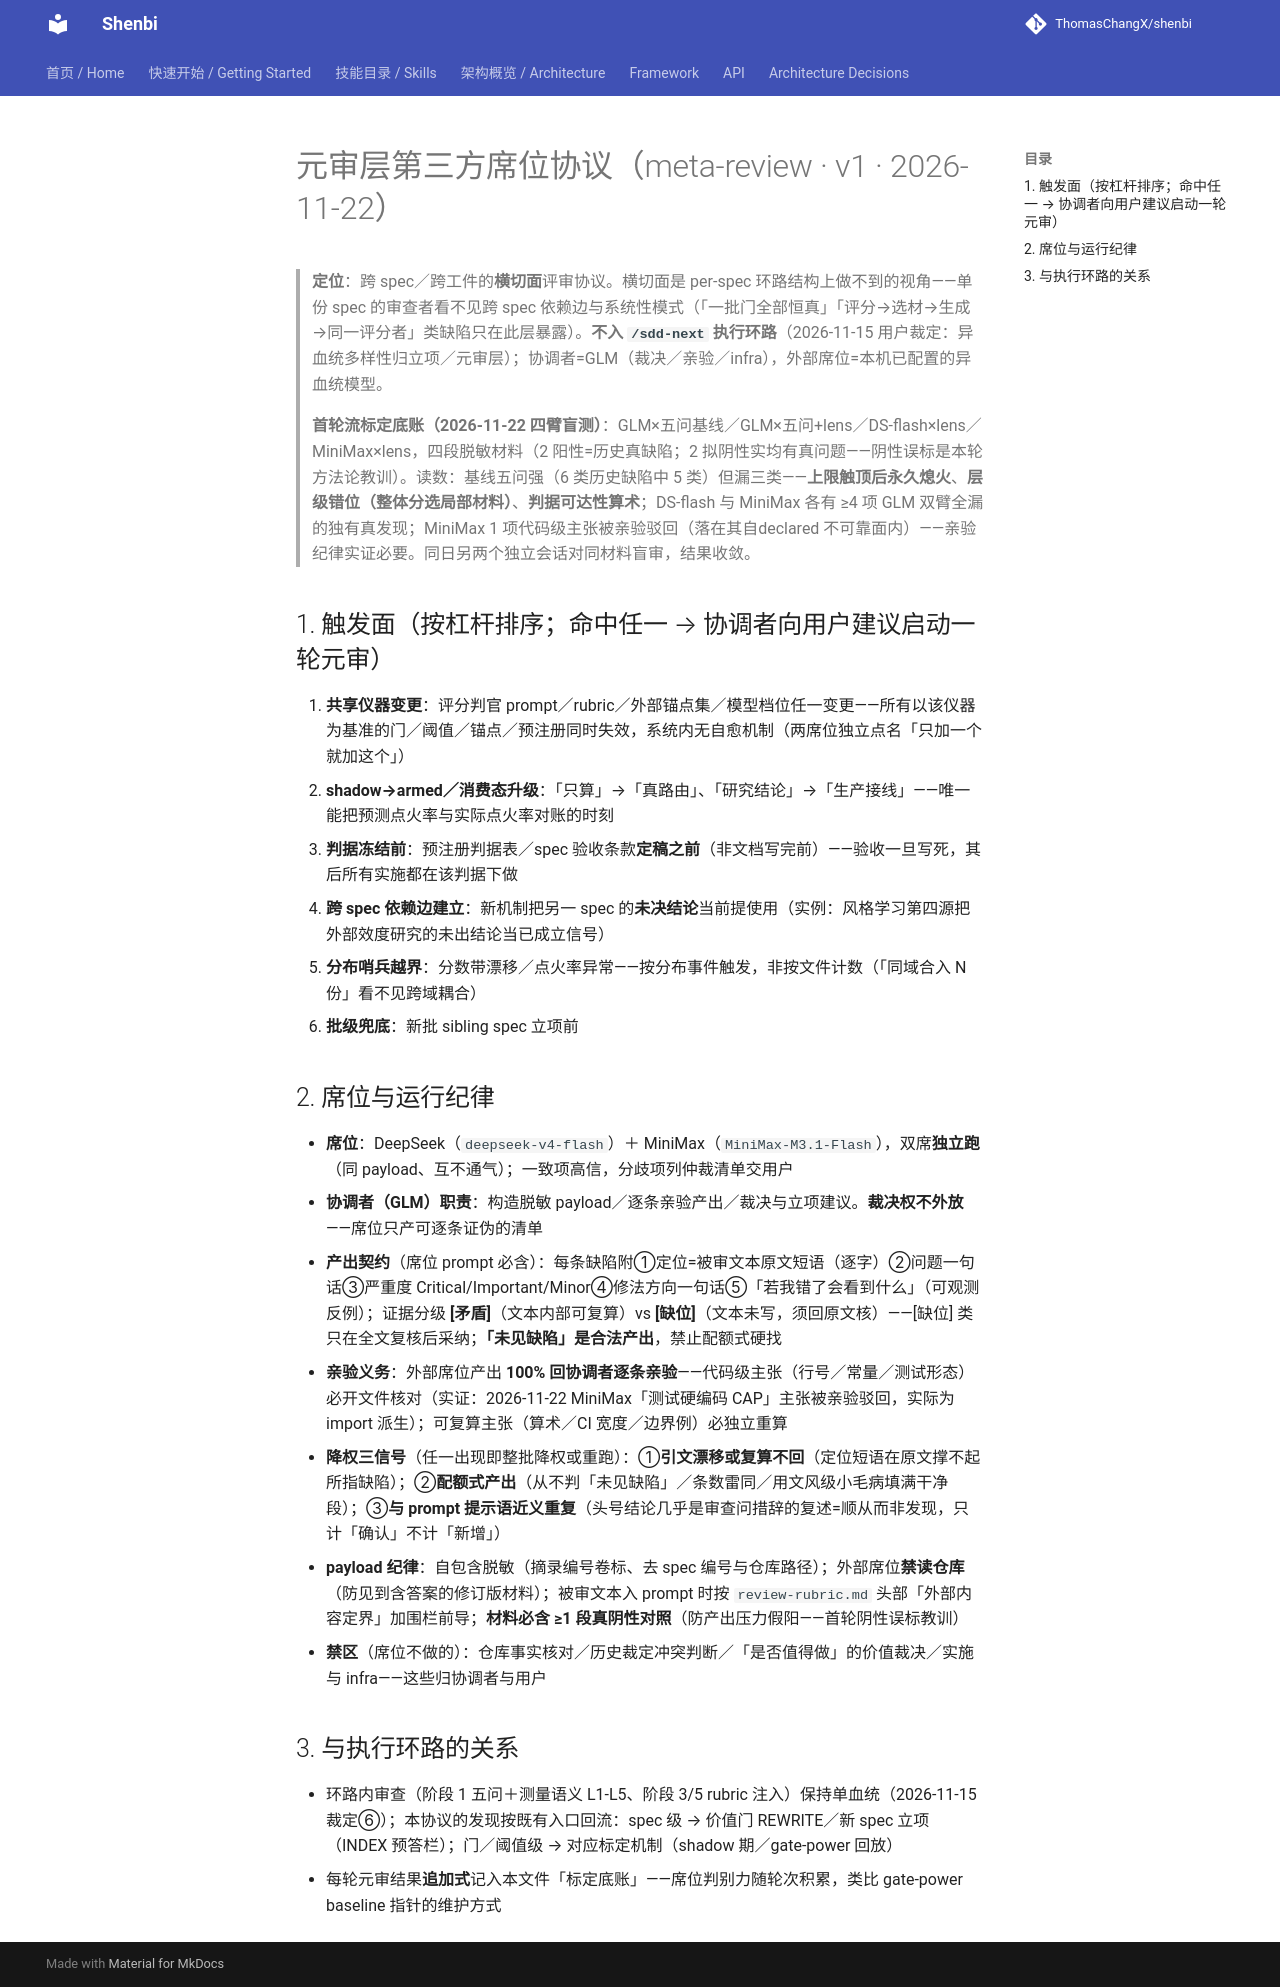

repository: ThomasChangX/shenbi · page: superpowers/meta-review-protocol/index.html · generator: mkdocs

# 元审层第三方席位协议（meta-review · v1 · 2026-11-22）

> **定位**：跨 spec／跨工件的**横切面**评审协议。横切面是 per-spec 环路结构上做不到的视角——单份 spec 的审查者看不见跨 spec 依赖边与系统性模式（「一批门全部恒真」「评分→选材→生成→同一评分者」类缺陷只在此层暴露）。**不入 `/sdd-next` 执行环路**（2026-11-15 用户裁定：异血统多样性归立项／元审层）；协调者=GLM（裁决／亲验／infra），外部席位=本机已配置的异血统模型。
>
> **首轮流标定底账（2026-11-22 四臂盲测）**：GLM×五问基线／GLM×五问+lens／DS-flash×lens／MiniMax×lens，四段脱敏材料（2 阳性=历史真缺陷；2 拟阴性实均有真问题——阴性误标是本轮方法论教训）。读数：基线五问强（6 类历史缺陷中 5 类）但漏三类——**上限触顶后永久熄火**、**层级错位（整体分选局部材料）**、**判据可达性算术**；DS-flash 与 MiniMax 各有 ≥4 项 GLM 双臂全漏的独有真发现；MiniMax 1 项代码级主张被亲验驳回（落在其自declared 不可靠面内）——亲验纪律实证必要。同日另两个独立会话对同材料盲审，结果收敛。

## 1. 触发面（按杠杆排序；命中任一 → 协调者向用户建议启动一轮元审）

1. **共享仪器变更**：评分判官 prompt／rubric／外部锚点集／模型档位任一变更——所有以该仪器为基准的门／阈值／锚点／预注册同时失效，系统内无自愈机制（两席位独立点名「只加一个就加这个」）
2. **shadow→armed／消费态升级**：「只算」→「真路由」、「研究结论」→「生产接线」——唯一能把预测点火率与实际点火率对账的时刻
3. **判据冻结前**：预注册判据表／spec 验收条款**定稿之前**（非文档写完前）——验收一旦写死，其后所有实施都在该判据下做
4. **跨 spec 依赖边建立**：新机制把另一 spec 的**未决结论**当前提使用（实例：风格学习第四源把外部效度研究的未出结论当已成立信号）
5. **分布哨兵越界**：分数带漂移／点火率异常——按分布事件触发，非按文件计数（「同域合入 N 份」看不见跨域耦合）
6. **批级兜底**：新批 sibling spec 立项前

## 2. 席位与运行纪律

- **席位**：DeepSeek（`deepseek-v4-flash`）＋ MiniMax（`MiniMax-M3.1-Flash`），双席**独立跑**（同 payload、互不通气）；一致项高信，分歧项列仲裁清单交用户
- **协调者（GLM）职责**：构造脱敏 payload／逐条亲验产出／裁决与立项建议。**裁决权不外放**——席位只产可逐条证伪的清单
- **产出契约**（席位 prompt 必含）：每条缺陷附①定位=被审文本原文短语（逐字）②问题一句话③严重度 Critical/Important/Minor④修法方向一句话⑤「若我错了会看到什么」（可观测反例）；证据分级 **[矛盾]**（文本内部可复算）vs **[缺位]**（文本未写，须回原文核）——[缺位] 类只在全文复核后采纳；**「未见缺陷」是合法产出**，禁止配额式硬找
- **亲验义务**：外部席位产出 **100% 回协调者逐条亲验**——代码级主张（行号／常量／测试形态）必开文件核对（实证：2026-11-22 MiniMax「测试硬编码 CAP」主张被亲验驳回，实际为 import 派生）；可复算主张（算术／CI 宽度／边界例）必独立重算
- **降权三信号**（任一出现即整批降权或重跑）：①**引文漂移或复算不回**（定位短语在原文撑不起所指缺陷）；②**配额式产出**（从不判「未见缺陷」／条数雷同／用文风级小毛病填满干净段）；③**与 prompt 提示语近义重复**（头号结论几乎是审查问措辞的复述=顺从而非发现，只计「确认」不计「新增」）
- **payload 纪律**：自包含脱敏（摘录编号卷标、去 spec 编号与仓库路径）；外部席位**禁读仓库**（防见到含答案的修订版材料）；被审文本入 prompt 时按 `review-rubric.md` 头部「外部内容定界」加围栏前导；**材料必含 ≥1 段真阴性对照**（防产出压力假阳——首轮阴性误标教训）
- **禁区**（席位不做的）：仓库事实核对／历史裁定冲突判断／「是否值得做」的价值裁决／实施与 infra——这些归协调者与用户

## 3. 与执行环路的关系

- 环路内审查（阶段 1 五问＋测量语义 L1-L5、阶段 3/5 rubric 注入）保持单血统（2026-11-15 裁定⑥）；本协议的发现按既有入口回流：spec 级 → 价值门 REWRITE／新 spec 立项（INDEX 预答栏）；门／阈值级 → 对应标定机制（shadow 期／gate-power 回放）
- 每轮元审结果**追加式**记入本文件「标定底账」——席位判别力随轮次积累，类比 gate-power baseline 指针的维护方式
